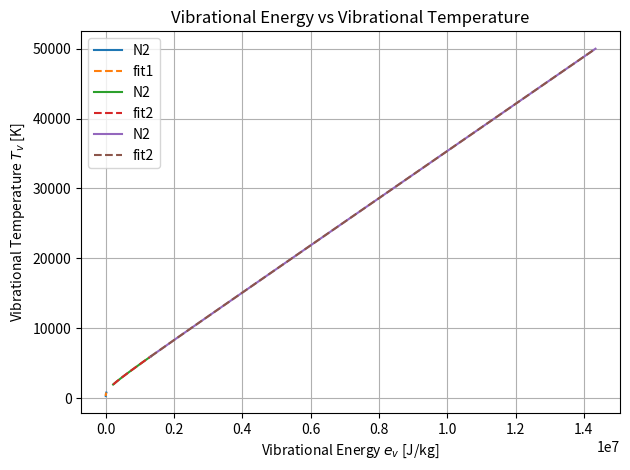
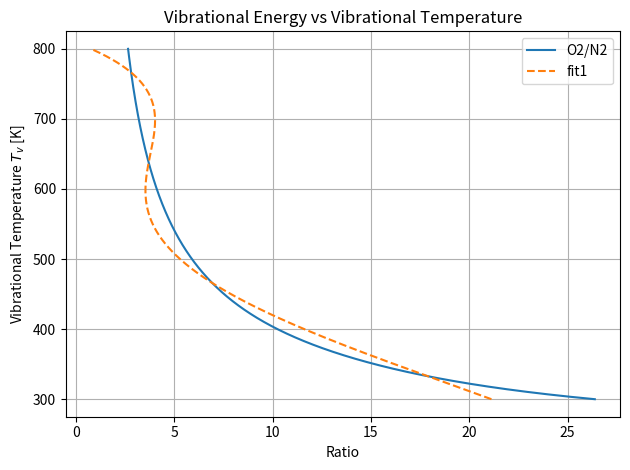

Recreate these plots in Python, in order.
import numpy as np
import math
import matplotlib.pyplot as plt

# --- constants ---
R_u = 8314.462618          # J/mol-K

M_N2 = 28.0134         # kg/mol
R_N2 = R_u / M_N2          # J/kg-K
theta_v_N2 = 3390.0        # K

M_NO = 30.006100
R_NO = R_u / M_NO
theta_v_NO = 2739.7

M_O2 = 30.006100
R_O2 = R_u / M_O2
theta_v_O2 = 2273.54

def ev(R, T, theta_v):
    return R * theta_v / (np.exp(theta_v / T) - 1.0)


Tv1 = np.linspace(300.0, 800.0, 10000)   # vibrational temperature range [K]
Tv2 = np.linspace(1950.0, 6000.0, 10000)
Tv3 = np.linspace(5950.0, 50000.0, 10000)

ev_N2_1 = ev(R_N2, Tv1, theta_v_N2)
ev_N2_2 = ev(R_N2, Tv2, theta_v_N2)
ev_N2_3 = ev(R_N2, Tv3, theta_v_N2)

ev_O2_1 = ev(R_O2, Tv1, theta_v_O2)
ev_O2_2 = ev(R_O2, Tv2, theta_v_O2)
ev_O2_3 = ev(R_O2, Tv3, theta_v_O2)

# ev_O2 = ev(R_O2, Tv, theta_v_O2)
# ev_NO = ev(R_NO, Tv, theta_v_NO)

deg = 6
N2_coeffs_1 = np.polyfit(Tv1, ev_N2_1, deg)
N2_fit_1 = np.polyval(N2_coeffs_1, Tv1)

N2_coeffs_2 = np.polyfit(Tv2, ev_N2_2, deg)
N2_fit_2 = np.polyval(N2_coeffs_2, Tv2)

N2_coeffs_3 = np.polyfit(Tv3, ev_N2_3, deg)
N2_fit_3 = np.polyval(N2_coeffs_3, Tv3)

O2_ratio_1 = ev_O2_1 / N2_fit_1

A = np.column_stack([
    np.ones_like(Tv1),
    Tv1,
    Tv1**2,
    Tv1**3,
    Tv1**4,
    np.log(Tv1),
    1.0 / np.log(Tv1)
])

coeffs = np.linalg.lstsq(A, O2_ratio_1, rcond=None)[0]
a0, a1, a2, a3, a4, b1, b2 = coeffs

O2_fit_1 = a0 + a1*Tv1 + a2*Tv1**2 + a3*Tv1**3 + a4*Tv1**4 + b1*np.log(Tv1) + b2 * 1.0 / np.log(Tv1)


plt.figure()
plt.plot(ev_N2_1, Tv1, label="N2")
plt.plot(N2_fit_1, Tv1, label="fit1", linestyle="--")
plt.plot(ev_N2_2, Tv2, label="N2")
plt.plot(N2_fit_2, Tv2, label="fit2", linestyle="--")
plt.plot(ev_N2_3, Tv3, label="N2")
plt.plot(N2_fit_3, Tv3, label="fit2", linestyle="--")


# plt.xlim(100.0, 2000.0)
plt.legend()
plt.ylabel(r"Vibrational Temperature $T_v$ [K]")
plt.xlabel(r"Vibrational Energy $e_v$ [J/kg]")
plt.title("Vibrational Energy vs Vibrational Temperature")
plt.grid(True)
plt.tight_layout()
# plt.show()



plt.figure()
plt.plot(O2_ratio_1, Tv1, label="O2/N2", linestyle="-")
# plt.plot(ev_O2_1, Tv1, label="O2")
plt.plot(O2_fit_1, Tv1, label="fit1", linestyle="--")
# plt.plot(ev_O2_2, Tv2, label="O2")
# plt.plot(O2_fit_2, Tv2, label="fit2", linestyle="--")
# plt.plot(ev_O2_3, Tv3, label="O2")
# plt.plot(O2_fit_3, Tv3, label="fit2", linestyle="--")

plt.legend()
plt.ylabel(r"Vibrational Temperature $T_v$ [K]")
plt.xlabel(r"Ratio")
plt.title("Vibrational Energy vs Vibrational Temperature")
plt.grid(True)
plt.tight_layout()
plt.show()

